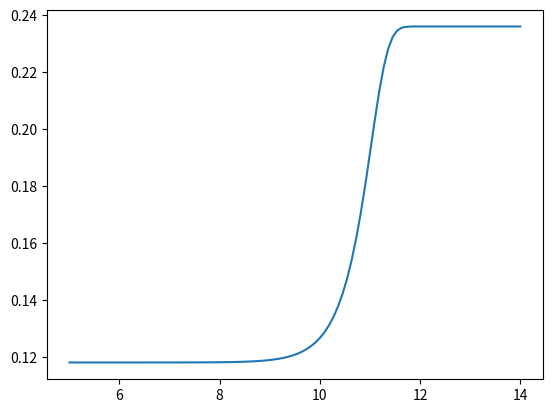

The script that saved this image:
import numpy as np
import matplotlib.pyplot as plt
wi0=1E-4
wi8=0.1
a10=0.001
a18=0.25
dlna1_dlnw1=(np.log(a10)-np.log(a18))/(np.log(wi0)-np.log(wi8))
EJ=1E10
v2=1./997.
rho0=1180
R=8.31445
T=298.15
M2=18.015/1000.
RV=R*T/v2/M2
A=RV/EJ/v2
rhow0=wi0/(1-wi0)*rho0
rhow8=wi8/(1-wi8)*rho0
m=(a10-a18)/(rhow8-rhow0)
a_fun=lambda rho: a18+m*(rhow8-rho)
sig=lambda EJ : rhow0*(1+np.tanh(EJ/RV*v2))
EJvec=10**np.linspace(5,14,100)
plt.plot(np.log10(EJvec),sig(EJvec))
plt.show()